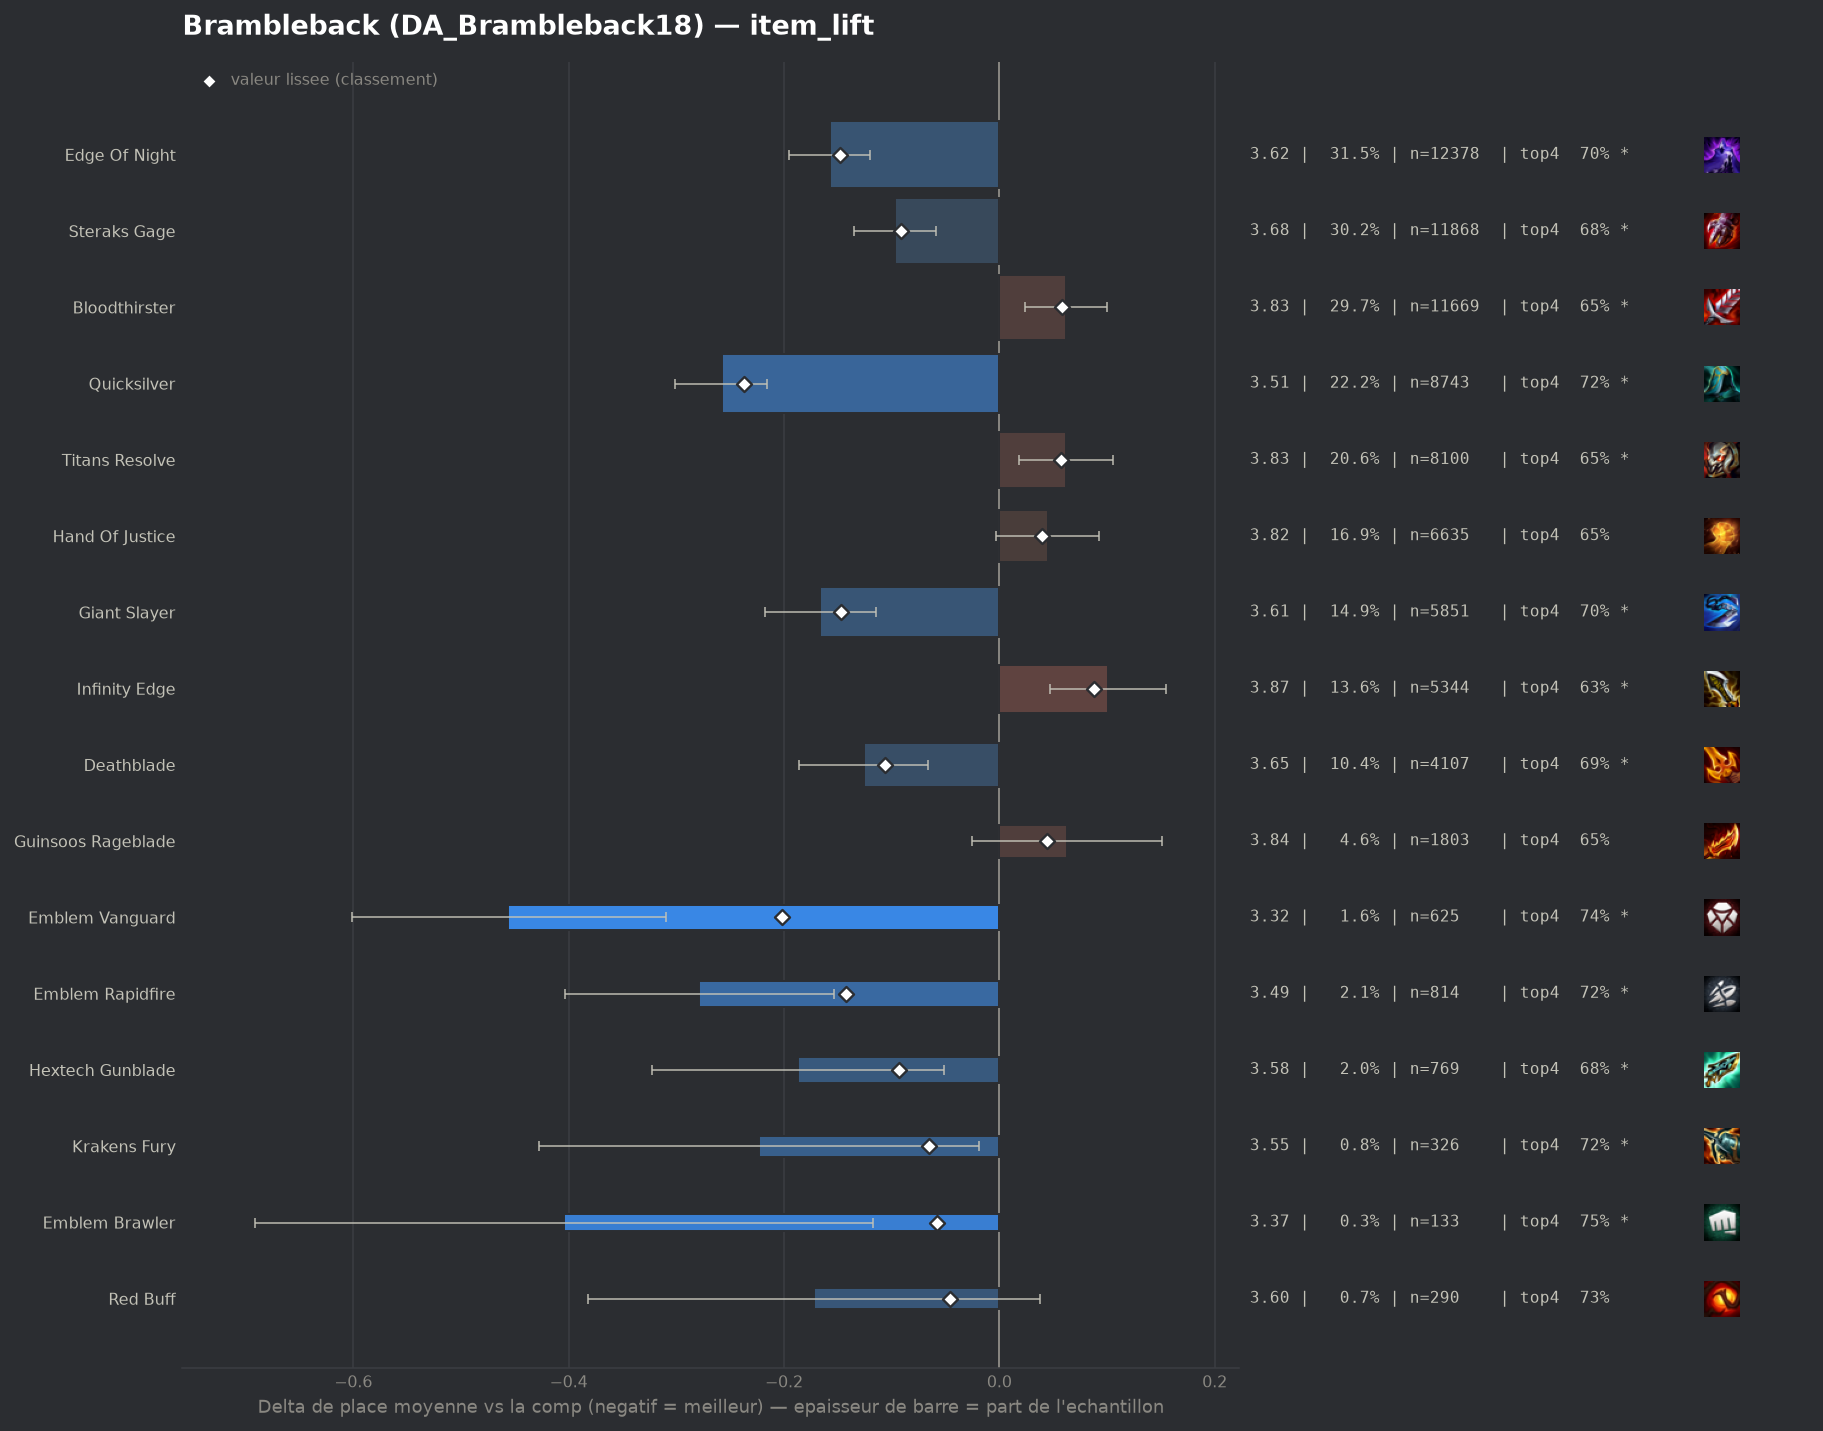

The file beside this chart, header and first rows:
group, label, n, share, avg_place, shrunk_avg, score, d_avg, d_avg_pess, impact, d_top4, win, top2, top4, sd, z, p, significant
populaire, Quicksilver, 8743, 0.2222, 3.514, 3.535, -0.237, -0.258, -0.216, 0.0527, 0.0555, 0.1387, 0.346, 0.7161, 1.833, -11.86, 0.0, True
pepite, Emblem Vanguard, 625, 0.01589, 3.317, 3.571, -0.202, -0.456, -0.31, 0.0032, 0.077, 0.16, 0.4096, 0.7376, 1.841, -6.13, 0.0, True
populaire, Edge Of Night, 12378, 0.3146, 3.615, 3.625, -0.148, -0.157, -0.12, 0.0465, 0.0353, 0.1294, 0.3275, 0.6959, 1.864, -8.16, 0.0, True
populaire, Giant Slayer, 5851, 0.1487, 3.606, 3.625, -0.147, -0.167, -0.115, 0.0219, 0.0353, 0.1378, 0.3328, 0.6959, 1.878, -6.33, 0.0, True
pepite, Emblem Rapidfire, 814, 0.02069, 3.494, 3.631, -0.142, -0.279, -0.154, 0.0029, 0.0605, 0.1376, 0.3403, 0.7211, 1.797, -4.37, 1e-05, True
populaire, Deathblade, 4107, 0.1044, 3.646, 3.667, -0.106, -0.126, -0.066, 0.0111, 0.0265, 0.1278, 0.3204, 0.6871, 1.874, -4.1, 4e-05, True
pepite, Hextech Gunblade, 769, 0.01955, 3.585, 3.68, -0.093, -0.187, -0.051, 0.0018, 0.0234, 0.1586, 0.3407, 0.684, 1.908, -2.7, 0.00701, True
populaire, Steraks Gage, 11868, 0.3016, 3.676, 3.682, -0.091, -0.097, -0.059, 0.0274, 0.0215, 0.119, 0.3087, 0.6821, 1.844, -4.98, 0.0, True
pepite, Krakens Fury, 326, 0.008286, 3.549, 3.707, -0.065, -0.223, -0.019, 0.0005, 0.0572, 0.138, 0.3344, 0.7178, 1.874, -2.14, 0.03211, True
pepite, Emblem Brawler, 133, 0.00338, 3.368, 3.714, -0.058, -0.404, -0.117, 0.0002, 0.0913, 0.1278, 0.3759, 0.7519, 1.684, -2.76, 0.00575, True
pepite, Red Buff, 290, 0.007371, 3.6, 3.726, -0.046, -0.172, 0.0, 0.0003, 0.067, 0.0931, 0.331, 0.7276, 1.817, -1.61, 0.1075, False
, Emblem Blackthorn, 207, 0.005261, 3.556, 3.727, -0.045, -0.217, 0.0, 0.0002, 0.0302, 0.1787, 0.343, 0.6908, 1.962, -1.59, 0.1127, False
, Emblem Executioner, 94, 0.002389, 3.404, 3.733, -0.039, -0.368, 0.0, 0.0001, 0.0947, 0.1489, 0.3936, 0.7553, 1.898, -1.88, 0.06032, False
, Titanic Hydra, 276, 0.007015, 3.656, 3.742, -0.03, -0.117, 0.0, 0.0002, 0.0495, 0.1159, 0.2935, 0.7101, 1.747, -1.1, 0.2693, False
, Strikers Flail, 1252, 0.03182, 3.739, 3.752, -0.021, -0.034, 0.0, 0.0007, 0.0079, 0.1078, 0.3027, 0.6685, 1.881, -0.62, 0.5338, False
, Evenshroud, 142, 0.003609, 3.655, 3.754, -0.018, -0.117, 0.0, 0.0001, -0.0057, 0.1408, 0.3451, 0.6549, 1.884, -0.74, 0.4582, False
, Last Whisper, 1457, 0.03703, 3.752, 3.759, -0.013, -0.02, 0.0, 0.0005, 0.0044, 0.116, 0.2979, 0.6651, 1.884, -0.4, 0.6879, False
, Emblem Lunar, 189, 0.004804, 3.72, 3.762, -0.01, -0.053, 0.0, 0.0, 0.0008, 0.127, 0.3069, 0.6614, 1.903, -0.38, 0.7032, False
, Steraks Gage Radiant, 43, 0.001093, 3.674, 3.767, -0.005, -0.098, 0.0, 0.0, 0.1068, 0.0465, 0.2791, 0.7674, 1.667, -0.39, 0.7, False
, Hellfire Hatchet, 274, 0.006964, 3.792, 3.777, 0.005, 0.02, 0.0, -0.0, -0.0, 0.0949, 0.2993, 0.6606, 1.824, 0.18, 0.8597, False
, Silvermere Dawn, 71, 0.001805, 3.831, 3.777, 0.005, 0.059, 0.0, -0.0, -0.0691, 0.1408, 0.338, 0.5915, 2.028, 0.24, 0.8079, False
, Emblem Primal, 109, 0.00277, 3.872, 3.784, 0.012, 0.099, 0.0, -0.0, 0.0458, 0.0642, 0.211, 0.7064, 1.703, 0.61, 0.5441, False
, Tacticians Crown, 70, 0.001779, 3.929, 3.785, 0.013, 0.156, 0.0, -0.0, 0.0251, 0.0571, 0.2714, 0.6857, 1.9, 0.69, 0.492, False
, Mittens, 251, 0.006379, 3.849, 3.791, 0.018, 0.076, 0.0, -0.0001, -0.0032, 0.0916, 0.255, 0.6574, 1.845, 0.65, 0.5144, False
, Component Sparring Gloves, 55, 0.001398, 4.127, 3.796, 0.023, 0.355, 0.0, -0.0, -0.0606, 0.0909, 0.2182, 0.6, 1.869, 1.41, 0.1594, False
, Emblem Hunter, 139, 0.003533, 3.942, 3.798, 0.026, 0.17, 0.0, -0.0001, -0.0275, 0.1151, 0.2806, 0.6331, 1.959, 1.02, 0.307, False
, Component Recurve Bow, 61, 0.00155, 4.213, 3.804, 0.032, 0.441, 0.0, -0.0, -0.0377, 0.0328, 0.2623, 0.623, 1.993, 1.73, 0.08434, False
populaire, Hand Of Justice, 6635, 0.1686, 3.818, 3.813, 0.04, 0.045, 0.0, -0.0068, -0.0095, 0.0999, 0.2757, 0.6511, 1.842, 1.84, 0.06538, False
populaire, Guinsoos Rageblade, 1803, 0.04583, 3.836, 3.817, 0.044, 0.063, 0.0, -0.002, -0.0134, 0.107, 0.2729, 0.6473, 1.863, 1.41, 0.1578, False
, Gargoyle Stoneplate, 55, 0.001398, 4.509, 3.821, 0.048, 0.737, 0.283, -0.0001, -0.1697, 0.0545, 0.1091, 0.4909, 1.715, 3.18, 0.00146, True
populaire, Titans Resolve, 8100, 0.2059, 3.835, 3.829, 0.057, 0.062, 0.018, -0.0117, -0.0089, 0.0975, 0.2685, 0.6517, 1.824, 2.78, 0.0055, True
populaire, Bloodthirster, 11669, 0.2966, 3.834, 3.83, 0.058, 0.062, 0.024, -0.0172, -0.0065, 0.0995, 0.271, 0.6541, 1.839, 3.17, 0.00154, True
, Warmogs Armor, 75, 0.001906, 4.613, 3.846, 0.073, 0.841, 0.403, -0.0001, -0.2073, 0.08, 0.1467, 0.4533, 1.931, 3.77, 0.00017, True
populaire, Infinity Edge, 5344, 0.1358, 3.874, 3.861, 0.088, 0.101, 0.047, -0.012, -0.0298, 0.1067, 0.282, 0.6308, 1.905, 3.64, 0.00027, True
, Infinity Force, 353, 0.008972, 4.085, 3.869, 0.097, 0.313, 0.118, -0.0009, -0.0685, 0.068, 0.2181, 0.5921, 1.86, 3.14, 0.00167, True
, Component B F Sword, 160, 0.004067, 4.481, 3.892, 0.12, 0.709, 0.405, -0.0005, -0.1481, 0.0688, 0.1875, 0.5125, 1.956, 4.58, 0.0, True
, Deaths Defiance, 279, 0.007091, 4.355, 3.925, 0.152, 0.582, 0.376, -0.0011, -0.1302, 0.0538, 0.1685, 0.5305, 1.756, 5.52, 0.0, True
